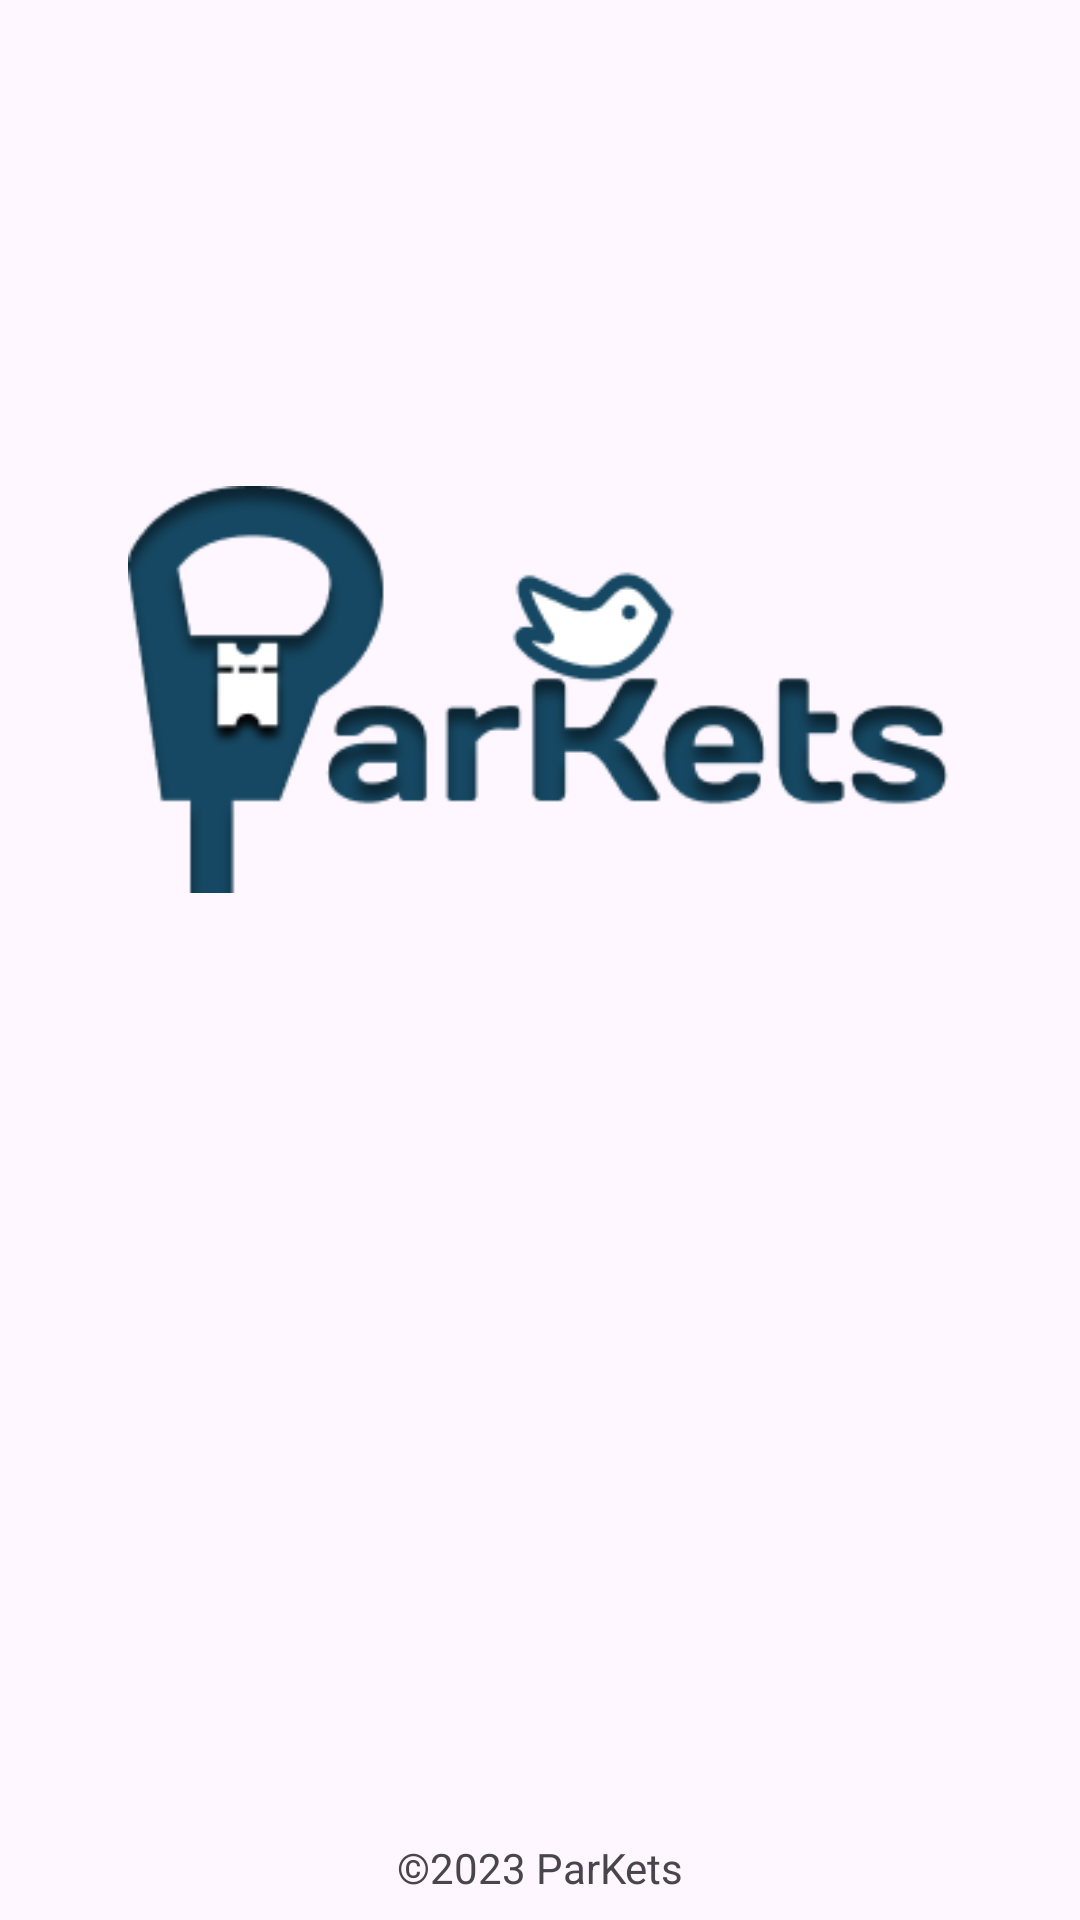

Android layout source for this screen:
<!-- AndroidManifest.xml: activity theme Theme.ParKets -->
<!-- res/layout/activity_welcome.xml -->
<?xml version="1.0" encoding="utf-8"?>
<androidx.constraintlayout.widget.ConstraintLayout xmlns:android="http://schemas.android.com/apk/res/android"
    xmlns:app="http://schemas.android.com/apk/res-auto"
    xmlns:tools="http://schemas.android.com/tools"
    android:id="@+id/background"
    android:layout_width="match_parent"
    android:layout_height="match_parent"
    tools:context=".ui.welcome.WelcomeActivity">

    <ImageView
        android:id="@+id/imageView"
        android:layout_width="275dp"
        android:layout_height="211dp"
        android:layout_marginBottom="20dp"
        android:contentDescription="@string/welcomeDesc"
        app:layout_constraintBottom_toTopOf="@+id/titleTextView"
        app:layout_constraintEnd_toEndOf="parent"
        app:layout_constraintStart_toStartOf="parent"
        app:srcCompat="@drawable/parkets" />

    <TextView
        android:id="@+id/titleTextView"
        android:layout_width="0dp"
        android:layout_height="wrap_content"
        android:layout_marginStart="32dp"
        android:layout_marginTop="16dp"
        android:layout_marginEnd="32dp"
        android:alpha="0"
        android:text="@string/titleWelcomePage"
        android:textColor="@color/gray_800"
        android:textSize="20sp"
        android:textStyle="bold"
        app:layout_constraintEnd_toEndOf="parent"
        app:layout_constraintHorizontal_bias="0.0"
        app:layout_constraintStart_toStartOf="parent"
        app:layout_constraintTop_toTopOf="@+id/guidelineHorizontal" />

    <TextView
        android:id="@+id/descTextView"
        android:alpha="0"
        android:layout_width="0dp"
        android:layout_height="wrap_content"
        android:layout_marginStart="32dp"
        android:layout_marginTop="8dp"
        android:layout_marginEnd="32dp"
        android:text="@string/messageWelcomePage"
        android:textColor="@color/gray_600"
        android:textSize="14sp"
        app:layout_constraintEnd_toEndOf="parent"
        app:layout_constraintHorizontal_bias="0.0"
        app:layout_constraintStart_toStartOf="parent"
        app:layout_constraintTop_toBottomOf="@+id/titleTextView" />

    <Button
        android:id="@+id/loginButton"
        android:layout_width="0dp"
        android:layout_height="wrap_content"
        android:layout_marginStart="16dp"
        android:layout_marginTop="16dp"
        android:layout_marginEnd="16dp"
        android:alpha="0"
        android:backgroundTint="@color/dark_blue"
        android:text="@string/login"
        android:textColor="@color/white"
        app:layout_constraintEnd_toEndOf="parent"
        app:layout_constraintStart_toStartOf="parent"
        app:layout_constraintTop_toBottomOf="@+id/descTextView" />

    <Button
        android:id="@+id/register_button"
        android:layout_width="0dp"
        android:layout_height="wrap_content"
        android:layout_marginStart="16dp"
        android:layout_marginTop="16dp"
        android:layout_marginEnd="16dp"
        android:alpha="0"
        android:backgroundTint="@color/dark_blue"
        android:text="@string/register"
        android:textColor="@color/white"
        app:layout_constraintEnd_toEndOf="parent"
        app:layout_constraintStart_toStartOf="parent"
        app:layout_constraintTop_toBottomOf="@+id/loginButton" />

    <androidx.constraintlayout.widget.Guideline
        android:id="@+id/guidelineHorizontal"
        android:layout_width="wrap_content"
        android:layout_height="64dp"
        android:orientation="horizontal"
        app:layout_constraintEnd_toEndOf="parent"
        app:layout_constraintGuide_percent="0.53"
        app:layout_constraintStart_toStartOf="parent" />

    <androidx.constraintlayout.widget.Guideline
        android:id="@+id/guidelineVertical"
        android:layout_width="wrap_content"
        android:layout_height="64dp"
        android:orientation="vertical"
        app:layout_constraintEnd_toEndOf="parent"
        app:layout_constraintGuide_percent="0.5"
        app:layout_constraintStart_toStartOf="parent" />

    <TextView
        android:id="@+id/copyrightTextView"
        android:layout_width="wrap_content"
        android:layout_height="wrap_content"
        android:layout_marginStart="32dp"
        android:layout_marginEnd="32dp"
        android:layout_marginBottom="8dp"
        android:text="@string/copyright"
        android:textSize="14sp"
        app:layout_constraintBottom_toBottomOf="parent"
        app:layout_constraintEnd_toEndOf="parent"
        app:layout_constraintStart_toStartOf="parent" />

</androidx.constraintlayout.widget.ConstraintLayout>
<!-- resources referenced by this layout -->
<resources>
  <color name="dark_blue">#164863</color>
  <color name="gray_600">#2B2B2B</color>
  <color name="gray_800">#191919</color>
  <color name="white">#FFFFFFFF</color>
  <!-- drawable parkets: png bitmap (drawable, 17291 bytes) -->
  <string name="copyright" translatable="false">©2023 ParKets</string>
  <string name="login">Login</string>
  <string name="messageWelcomePage">Start parking your vehicle in selected area</string>
  <string name="register">Register</string>
  <string name="titleWelcomePage">Parking Tickets</string>
  <string name="welcomeDesc">this is a picture of the welcome page</string>
  <style name="Theme.ParKets" parent="Base.Theme.ParKets">
          <item name="windowActionBar">false</item>
      </style>
  <style name="Base.Theme.ParKets" parent="Theme.Material3.DayNight.NoActionBar">
          
          
      </style>
</resources>
